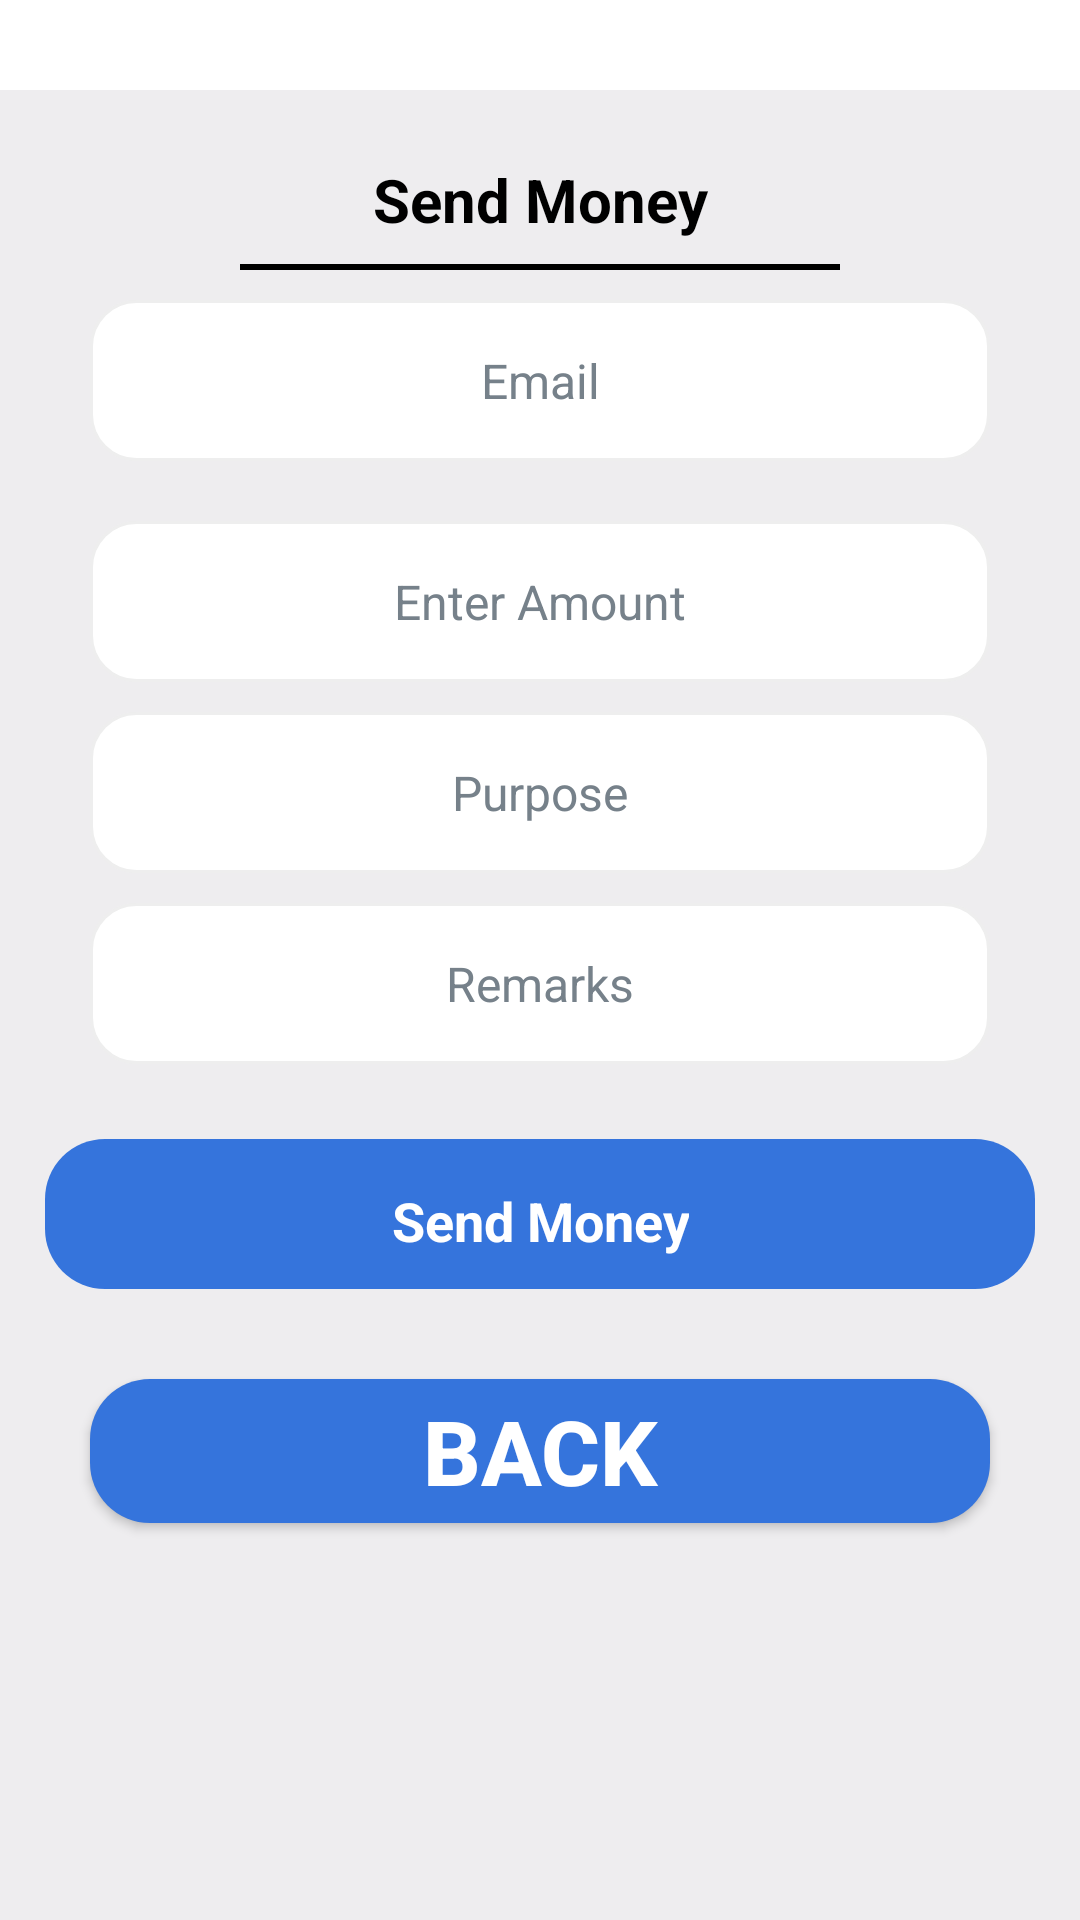

Reconstruct the res/layout file that produces this screen, plus the resources it refers to.
<!-- AndroidManifest.xml: application theme Theme.SmartPay -->
<!-- res/layout/activity_send_money.xml -->
<?xml version="1.0" encoding="utf-8"?>
<LinearLayout xmlns:android="http://schemas.android.com/apk/res/android"
    xmlns:app="http://schemas.android.com/apk/res-auto"
    xmlns:tools="http://schemas.android.com/tools"
    android:layout_width="match_parent"
    android:layout_height="match_parent"
    android:background="@color/background"
    android:orientation="vertical"
    tools:context=".SendMoney.SendMoney">
    <RelativeLayout
        android:layout_width="match_parent"
        android:layout_height="wrap_content"
        android:background="@color/white">




        <TextView
            android:id="@+id/toolbarTitle"
            android:layout_width="match_parent"
            android:layout_height="wrap_content"
            android:layout_centerInParent="true"
            android:layout_marginLeft="10dp"
            android:text="title"
            android:textAppearance="@style/Base.TextAppearance.AppCompat.Medium"
            android:textColor="@color/colorPrimary"
            android:visibility="gone" />


        <ImageView
            android:id="@+id/logo_icon"
            android:layout_width="160dp"
            android:layout_height="30dp"
            android:layout_centerInParent="true"
            android:layout_marginLeft="45dp"
            android:layout_marginRight="45dp"
            android:src="@drawable/logo2"
            android:visibility="visible" />


    </RelativeLayout>

    <LinearLayout
        android:id="@+id/llPayout1"
        android:layout_width="match_parent"
        android:layout_height="wrap_content"
        android:layout_below="@+id/toolbar"
        android:layout_marginLeft="10dp"
        android:background="@color/background"
        android:layout_marginTop="10dp"
        android:layout_marginRight="10dp"
        android:orientation="vertical">

        <TextView
            android:layout_width="match_parent"
            android:layout_height="wrap_content"
            android:layout_marginLeft="10dp"
            android:layout_marginTop="5dp"
            android:layout_marginRight="10dp"
            android:gravity="center"
            android:padding="8dp"
            android:text="Send Money"
            android:textColor="#000"
            android:textSize="20sp"
            android:textStyle="bold" />

        <View
            android:layout_width="200dp"
            android:layout_height="2dp"
            android:layout_gravity="center"
            android:background="#000000" />


        <EditText
            android:id="@+id/edtReceiverEmail"
            android:layout_width="match_parent"
            android:layout_height="wrap_content"
            android:layout_below="@+id/head"
            android:layout_gravity="center"
            android:layout_marginLeft="20dp"
            android:layout_marginTop="10dp"
            android:layout_marginRight="20dp"
            android:background="@drawable/edit_text_rounded"
            android:gravity="center"
            android:hint="Email"
            android:inputType="textEmailAddress"
            android:padding="16dp"
            android:textColor="@color/Tex"
            android:textColorHint="@color/textSub"
            android:textSize="16sp" />


        <EditText
            android:id="@+id/edtSendAmount"
            android:layout_width="match_parent"
            android:layout_height="wrap_content"
            android:layout_below="@+id/head"
            android:layout_gravity="center"
            android:layout_marginLeft="20dp"
            android:layout_marginTop="20dp"
            android:layout_marginRight="20dp"
            android:background="@drawable/edit_text_rounded"
            android:gravity="center"
            android:hint="Enter Amount"
            android:inputType="numberDecimal"
            android:lines="1"
            android:padding="16dp"
            android:textColor="@color/Tex"
            android:textColorHint="@color/textSub"
            android:textSize="16sp" />

        <EditText
            android:id="@+id/edtPurpose"
            android:layout_width="match_parent"
            android:layout_height="wrap_content"
            android:layout_below="@+id/head"
            android:layout_gravity="center"
            android:layout_marginLeft="20dp"
            android:layout_marginTop="10dp"
            android:layout_marginRight="20dp"
            android:background="@drawable/edit_text_rounded"
            android:gravity="center"
            android:hint="Purpose"
            android:padding="16dp"
            android:textColor="@color/Tex"
            android:textColorHint="@color/textSub"
            android:textSize="16sp" />

        <EditText
            android:id="@+id/edtRemarks"
            android:layout_width="match_parent"
            android:layout_height="wrap_content"
            android:layout_below="@+id/head"
            android:layout_gravity="center"
            android:layout_marginLeft="20dp"
            android:layout_marginTop="10dp"
            android:layout_marginRight="20dp"
            android:layout_marginBottom="20dp"
            android:background="@drawable/edit_text_rounded"
            android:gravity="center"
            android:hint="Remarks"
            android:padding="16dp"
            android:textColor="@color/Tex"
            android:textColorHint="@color/textSub"
            android:textSize="16sp" />
    </LinearLayout>

    <LinearLayout
        android:id="@+id/btnSendMoney"
        android:layout_width="match_parent"
        android:layout_height="50dp"
        android:layout_gravity="center"
        android:layout_marginLeft="15dp"
        android:layout_marginTop="5dp"
        android:layout_marginRight="15dp"
        android:background="@drawable/blue_rounded_bg"
        android:orientation="vertical"
        android:paddingTop="10dp">


        <TextView
            android:layout_width="wrap_content"
            android:layout_height="wrap_content"
            android:layout_gravity="center"
            android:gravity="center"
            android:padding="5dp"
            android:text="Send Money"
            android:textColor="@color/white"
            android:textSize="18sp"
            android:textStyle="bold" />

    </LinearLayout>
    <Button
        android:id="@+id/backSender"
        android:layout_width="match_parent"
        android:layout_height="wrap_content"
        android:layout_margin="30dp"
        android:background="@drawable/blue_rounded_bg"
        android:gravity="center"
        android:padding="1dp"
        android:text="Back"
        android:textColor="@color/white"
        android:textSize="30sp"
        android:textStyle="bold" />

</LinearLayout>
<!-- resources referenced by this layout -->
<resources>
  <color name="Tex">#ff404547</color>
  <color name="background">#EEEDEF</color>
  <color name="colorPrimary">#2D383F</color>
  <color name="textSub">#ff76818a</color>
  <color name="white">#FFFFFFFF</color>
  <!-- drawable blue_rounded_bg (drawable) -->
  <?xml version="1.0" encoding="utf-8"?>
  <shape xmlns:android="http://schemas.android.com/apk/res/android">
  
      <gradient
          android:startColor="#3574DC"
          android:endColor="#3574DC"
          />
  
      <corners
          android:radius="20dp"
  
          />
  </shape>
  <!-- drawable edit_text_rounded (drawable) -->
  <?xml version="1.0" encoding="utf-8"?>
  <shape xmlns:android="http://schemas.android.com/apk/res/android">
      android:padding="15dp"
      android:shape="rectangle">
  
      <solid android:color="#FFFFFF" />
      <corners
          android:bottomLeftRadius="15dp"
          android:bottomRightRadius="15dp"
          android:topLeftRadius="15dp"
          android:topRightRadius="15dp" />
      <stroke
          android:width="1dip"
          android:color="@color/grey_light_tertiary" />
  
  
  </shape>
  <style name="Theme.SmartPay" parent="Theme.MaterialComponents.DayNight.DarkActionBar">
          
          <item name="colorPrimary">@color/purple_500</item>
          <item name="colorPrimaryVariant">@color/purple_700</item>
          <item name="colorOnPrimary">@color/white</item>
          
          <item name="colorSecondary">@color/teal_200</item>
          <item name="colorSecondaryVariant">@color/teal_700</item>
          <item name="colorOnSecondary">@color/black</item>
          
          <item name="android:statusBarColor" tools:targetApi="l">?attr/colorPrimaryVariant</item>
          
      </style>
  <color name="grey_light_tertiary">#eeeeee</color>
  <color name="teal_700">#FF018786</color>
  <color name="black">#FF000000</color>
  <!-- not gathered from this repository: default colours our renderer supplied (Android Studio template values) -->
  <color name="purple_500">#FF6200EE</color>
  <color name="purple_700">#FF3700B3</color>
  <color name="teal_200">#FF03DAC5</color>
</resources>
